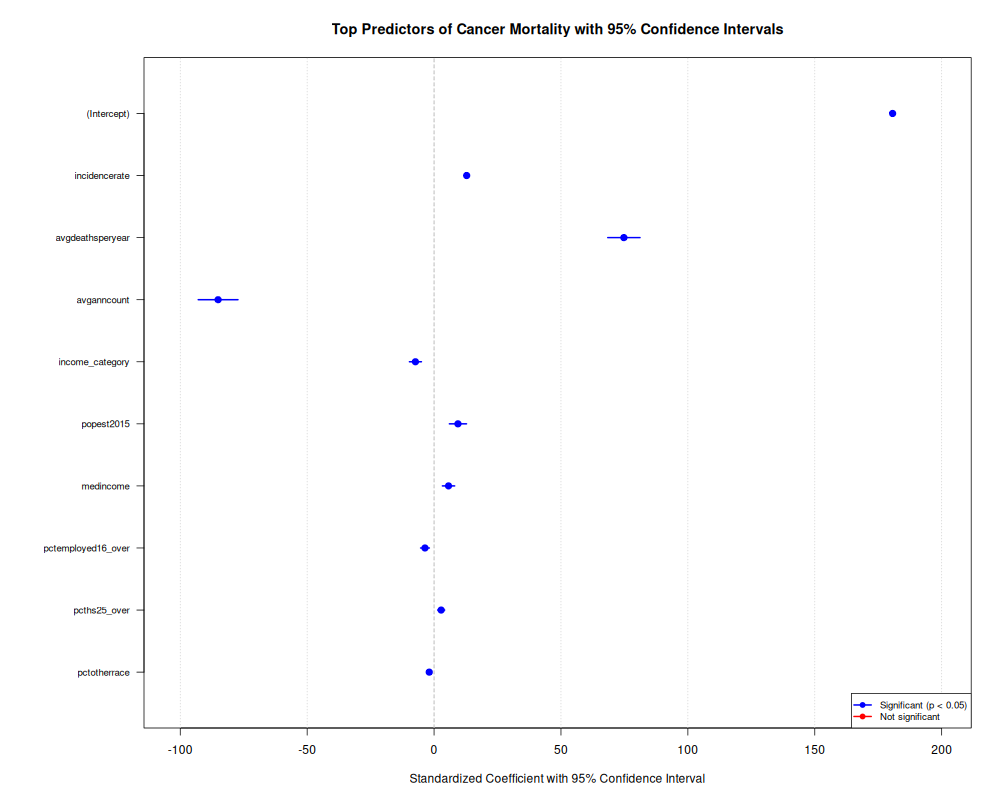

Values plotted in this chart, from the file beside it:
Variable, Estimate, Std_Error, t_value, p_value, Significant, Lower_CI, Upper_CI
(Intercept), 180.7, 0.3833, 471.4, 0, Yes, 179.9, 181.4
incidencerate, 12.85, 0.4754, 27.03, 5.5587480009604e-134, Yes, 11.91, 13.78
avgdeathsperyear, 74.79, 3.238, 23.1, 8.20616821182578e-103, Yes, 68.44, 81.14
avganncount, -85.09, 3.992, -21.32, 1.71709609516691e-89, Yes, -92.92, -77.27
income_category, -7.345, 1.205, -6.093, 1.36610921223816e-09, Yes, -9.709, -4.981
popest2015, 9.41, 1.721, 5.468, 5.22308616247874e-08, Yes, 6.035, 12.79
medincome, 5.699, 1.228, 4.639, 3.76487938354122e-06, Yes, 3.29, 8.109
pctemployed16_over, -3.585, 0.8778, -4.085, 4.61830551552638e-05, Yes, -5.307, -1.864
pcths25_over, 2.799, 0.6982, 4.009, 6.35565573152188e-05, Yes, 1.43, 4.169
pctotherrace, -1.896, 0.4739, -4.001, 6.58109595844313e-05, Yes, -2.826, -0.9666
pctprivatecoverage, -5.856, 1.61, -3.637, 0.0002842, Yes, -9.014, -2.698
pctempprivcoverage, 2.913, 1.067, 2.73, 0.006404, Yes, 0.82, 5.006
pctwhite, -2.882, 1.069, -2.698, 0.007055, Yes, -4.978, -0.7866
pcths18_24, 1.068, 0.4799, 2.225, 0.02623, Yes, 0.1264, 2.009
pctbachdeg25_over, -1.637, 0.8725, -1.877, 0.06073, No, -3.349, 0.07386
pctblack, -1.457, 0.9176, -1.588, 0.1124, No, -3.257, 0.3424
percentmarried, 1.874, 1.419, 1.32, 0.1869, No, -0.9095, 4.657
birthrate, -0.5416, 0.4232, -1.28, 0.2008, No, -1.372, 0.2885
avghouseholdsize, -1.043, 0.8593, -1.214, 0.225, No, -2.728, 0.6423
pctpubliccoverage, -1.911, 1.909, -1.001, 0.3171, No, -5.656, 1.834
pctprivatecoveragealone, 0.7725, 0.8622, 0.896, 0.3704, No, -0.9185, 2.464
pctunemployed16_over, 0.5716, 0.6446, 0.8867, 0.3754, No, -0.6927, 1.836
povertypercent, -1.034, 1.222, -0.8463, 0.3975, No, -3.43, 1.362
pctpubliccoveragealone, 1.502, 1.823, 0.8236, 0.4103, No, -2.075, 5.078
medianagemale, -0.8795, 1.225, -0.718, 0.4729, No, -3.282, 1.523
pctmarriedhouseholds, -0.8879, 1.401, -0.6336, 0.5264, No, -3.637, 1.861
medianagefemale, -0.8316, 1.361, -0.6112, 0.5411, No, -3.5, 1.837
studypercap, 0.2212, 0.3941, 0.5613, 0.5747, No, -0.5518, 0.9941
pctnohs18_24, -0.2309, 0.501, -0.4608, 0.645, No, -1.213, 0.7518
medianage, -0.1267, 0.3909, -0.324, 0.746, No, -0.8935, 0.6401
pctasian, -0.0818, 0.4873, -0.1679, 0.8667, No, -1.038, 0.874
pctbachdeg18_24, 0.04529, 0.5064, 0.08944, 0.9287, No, -0.9479, 1.038
